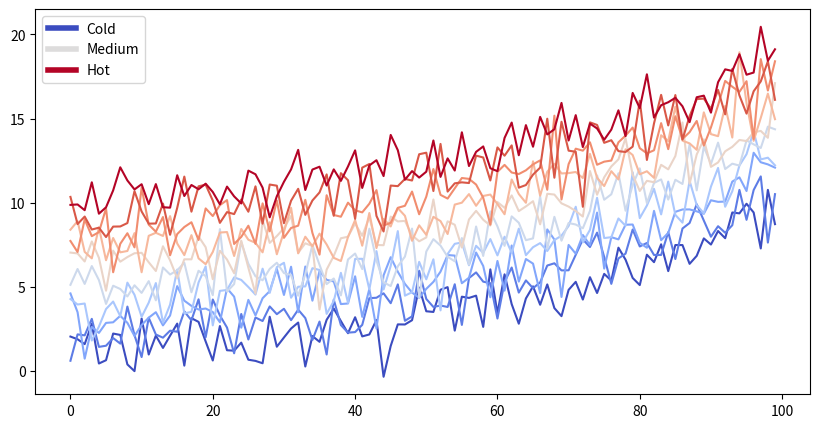
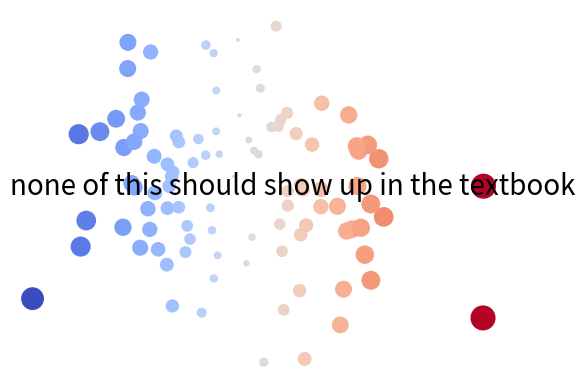
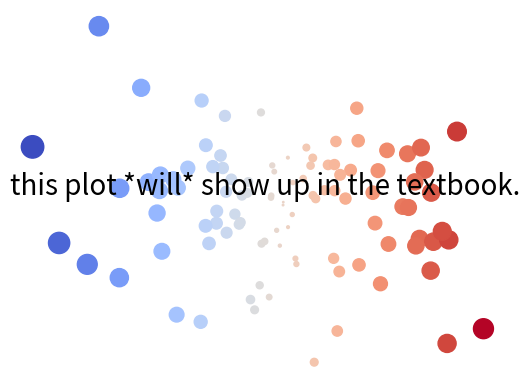

These charts were generated, in order, by the following Python code: (Note: this script raises an exception after producing the figures.)
from matplotlib import rcParams, cycler
import matplotlib.pyplot as plt
import numpy as np
plt.ion()

# Fixing random state for reproducibility
np.random.seed(19680801)

N = 10
data = [np.logspace(0, 1, 100) + np.random.randn(100) + ii for ii in range(N)]
data = np.array(data).T
cmap = plt.cm.coolwarm
rcParams['axes.prop_cycle'] = cycler(color=cmap(np.linspace(0, 1, N)))


from matplotlib.lines import Line2D
custom_lines = [Line2D([0], [0], color=cmap(0.), lw=4),
                Line2D([0], [0], color=cmap(.5), lw=4),
                Line2D([0], [0], color=cmap(1.), lw=4)]

fig, ax = plt.subplots(figsize=(10, 5))
lines = ax.plot(data)
ax.legend(custom_lines, ['Cold', 'Medium', 'Hot']);

thisvariable = "none of this should show up in the textbook"

fig, ax = plt.subplots()
x = np.random.randn(100)
y = np.random.randn(100)
ax.scatter(x, y, s=np.abs(x*100), c=x, cmap=plt.cm.coolwarm)
ax.text(0, .5, thisvariable, fontsize=20, transform=ax.transAxes)
ax.set_axis_off()

# NO CODE
thisvariable = "this plot *will* show up in the textbook."

fig, ax = plt.subplots()
x = np.random.randn(100)
y = np.random.randn(100)
ax.scatter(x, y, s=np.abs(x*100), c=x, cmap=plt.cm.coolwarm)
ax.text(0, .5, thisvariable, fontsize=20, transform=ax.transAxes)
ax.set_axis_off()

# NO CODE
import pandas as pd
pd.DataFrame([['hi', 'there'], ['this', 'is'], ['a', 'DataFrame']], columns=['Word A', 'Word B'])

import folium

m = folium.Map(
    location=[45.372, -121.6972],
    zoom_start=12,
    tiles='Stamen Terrain'
)

folium.Marker(
    location=[45.3288, -121.6625],
    popup='Mt. Hood Meadows',
    icon=folium.Icon(icon='cloud')
).add_to(m)

folium.Marker(
    location=[45.3311, -121.7113],
    popup='Timberline Lodge',
    icon=folium.Icon(color='green')
).add_to(m)

folium.Marker(
    location=[45.3300, -121.6823],
    popup='Some Other Location',
    icon=folium.Icon(color='red', icon='info-sign')
).add_to(m)


m
